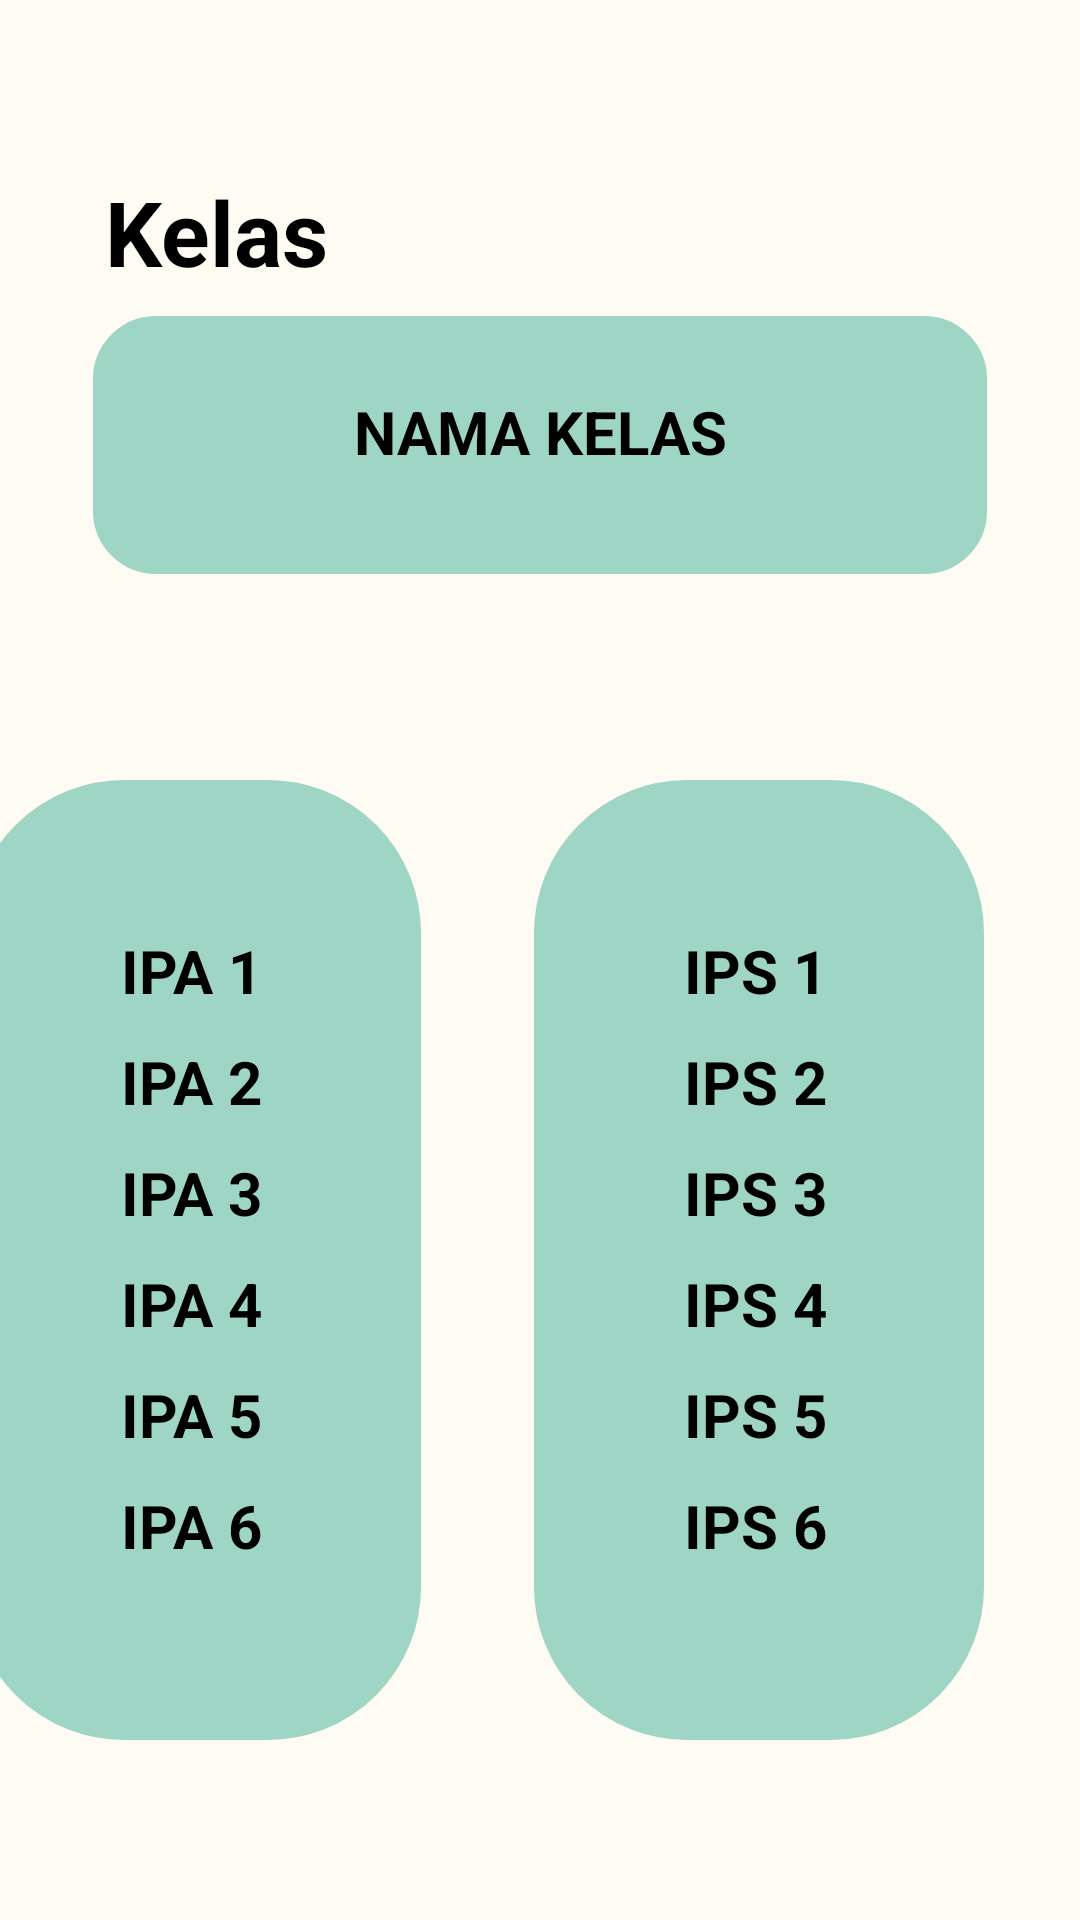

Reconstruct the res/layout file that produces this screen, plus the resources it refers to.
<!-- AndroidManifest.xml: application theme Theme.ProgressProject -->
<!-- res/layout/activity_kelas.xml -->
<?xml version="1.0" encoding="utf-8"?>
<androidx.constraintlayout.widget.ConstraintLayout
    xmlns:android="http://schemas.android.com/apk/res/android"
    xmlns:app="http://schemas.android.com/apk/res-auto"
    xmlns:tools="http://schemas.android.com/tools"
    android:layout_width="match_parent"
    android:layout_height="match_parent"
    android:background="@color/cream"
    tools:context=".KelasActivity">

    <TextView
        android:id="@+id/textView11"
        android:layout_width="wrap_content"
        android:layout_height="wrap_content"
        android:text="Kelas"
        android:textColor="@color/black"
        android:textSize="30dp"
        android:textStyle="bold"
        app:layout_constraintBottom_toBottomOf="parent"
        app:layout_constraintEnd_toEndOf="parent"
        app:layout_constraintHorizontal_bias="0.122"
        app:layout_constraintStart_toStartOf="parent"
        app:layout_constraintTop_toTopOf="parent"
        app:layout_constraintVertical_bias="0.095" />


    <LinearLayout
        android:layout_width="150dp"
        android:layout_height="320dp"
        android:layout_marginTop="260dp"
        android:layout_marginEnd="220dp"
        android:background="@drawable/bg_kelas"
        android:orientation="vertical"
        android:padding="50dp"
        android:textAlignment="center"
        app:layout_constraintEnd_toEndOf="parent"
        app:layout_constraintTop_toTopOf="parent">

        <TextView
            android:id="@+id/textView16"
            android:layout_width="wrap_content"
            android:layout_height="wrap_content"
            android:onClick="ipa1"
            android:paddingBottom="10dp"
            android:text="IPA 1"
            android:textColor="@color/black"
            android:textSize="20dp"
            android:textStyle="bold"
            app:layout_constraintBottom_toBottomOf="parent"
            app:layout_constraintTop_toTopOf="parent"
            app:layout_constraintVertical_bias="0.265"
            tools:layout_editor_absoluteX="130dp" />

        <TextView
            android:id="@+id/textView18"
            android:layout_width="wrap_content"
            android:layout_height="wrap_content"
            android:paddingBottom="10dp"
            android:text="IPA 2"
            android:textColor="@color/black"
            android:textSize="20dp"
            android:textStyle="bold"
            app:layout_constraintBottom_toBottomOf="parent"
            app:layout_constraintTop_toTopOf="parent"
            app:layout_constraintVertical_bias="0.317"
            tools:layout_editor_absoluteX="130dp" />

        <TextView
            android:id="@+id/textView19"
            android:layout_width="wrap_content"
            android:layout_height="wrap_content"
            android:paddingBottom="10dp"
            android:text="IPA 3"
            android:textColor="@color/black"
            android:textSize="20dp"
            android:textStyle="bold"
            app:layout_constraintBottom_toBottomOf="parent"
            app:layout_constraintTop_toTopOf="parent"
            app:layout_constraintVertical_bias="0.369"
            tools:layout_editor_absoluteX="130dp" />

        <TextView
            android:id="@+id/textView20"
            android:layout_width="wrap_content"
            android:layout_height="wrap_content"
            android:paddingBottom="10dp"
            android:text="IPA 4"
            android:textColor="@color/black"
            android:textSize="20dp"
            android:textStyle="bold"
            app:layout_constraintBottom_toBottomOf="parent"
            app:layout_constraintTop_toTopOf="parent"
            app:layout_constraintVertical_bias="0.421"
            tools:layout_editor_absoluteX="130dp" />

        <TextView
            android:id="@+id/textView21"
            android:layout_width="wrap_content"
            android:layout_height="wrap_content"
            android:paddingBottom="10dp"
            android:text="IPA 5"
            android:textColor="@color/black"
            android:textSize="20dp"
            android:textStyle="bold"
            app:layout_constraintBottom_toBottomOf="parent"
            app:layout_constraintEnd_toEndOf="parent"
            app:layout_constraintHorizontal_bias="0.345"
            app:layout_constraintStart_toStartOf="parent"
            app:layout_constraintTop_toTopOf="parent"
            app:layout_constraintVertical_bias="0.473" />

        <TextView
            android:id="@+id/textView22"
            android:layout_width="wrap_content"
            android:layout_height="wrap_content"
            android:paddingBottom="10dp"
            android:text="IPA 6"
            android:textColor="@color/black"
            android:textSize="20dp"
            android:textStyle="bold"
            app:layout_constraintBottom_toBottomOf="parent"
            app:layout_constraintEnd_toEndOf="parent"
            app:layout_constraintHorizontal_bias="0.345"
            app:layout_constraintStart_toStartOf="parent"
            app:layout_constraintTop_toTopOf="parent"
            app:layout_constraintVertical_bias="0.528" />

    </LinearLayout>

    <LinearLayout
        android:layout_width="150dp"
        android:layout_height="320dp"
        android:layout_marginTop="260dp"
        android:layout_marginEnd="32dp"
        android:background="@drawable/bg_kelas"
        android:orientation="vertical"
        android:padding="50dp"
        android:textAlignment="center"
        app:layout_constraintEnd_toEndOf="parent"
        app:layout_constraintTop_toTopOf="parent">

        <TextView
            android:id="@+id/textView50"
            android:layout_width="wrap_content"
            android:layout_height="wrap_content"
            android:onClick="ipa1"
            android:paddingBottom="10dp"
            android:text="IPS 1"
            android:textColor="@color/black"
            android:textSize="20dp"
            android:textStyle="bold"
            app:layout_constraintBottom_toBottomOf="parent"
            app:layout_constraintTop_toTopOf="parent"
            app:layout_constraintVertical_bias="0.265"
            tools:layout_editor_absoluteX="130dp" />

        <TextView
            android:id="@+id/textView51"
            android:layout_width="wrap_content"
            android:layout_height="wrap_content"
            android:paddingBottom="10dp"
            android:text="IPS 2"
            android:textColor="@color/black"
            android:textSize="20dp"
            android:textStyle="bold"
            app:layout_constraintBottom_toBottomOf="parent"
            app:layout_constraintTop_toTopOf="parent"
            app:layout_constraintVertical_bias="0.317"
            tools:layout_editor_absoluteX="130dp" />

        <TextView
            android:id="@+id/textView53"
            android:layout_width="wrap_content"
            android:layout_height="wrap_content"
            android:paddingBottom="10dp"
            android:text="IPS 3"
            android:textColor="@color/black"
            android:textSize="20dp"
            android:textStyle="bold"
            app:layout_constraintBottom_toBottomOf="parent"
            app:layout_constraintTop_toTopOf="parent"
            app:layout_constraintVertical_bias="0.369"
            tools:layout_editor_absoluteX="130dp" />

        <TextView
            android:id="@+id/textView54"
            android:layout_width="wrap_content"
            android:layout_height="wrap_content"
            android:paddingBottom="10dp"
            android:text="IPS 4"
            android:textColor="@color/black"
            android:textSize="20dp"
            android:textStyle="bold"
            app:layout_constraintBottom_toBottomOf="parent"
            app:layout_constraintTop_toTopOf="parent"
            app:layout_constraintVertical_bias="0.421"
            tools:layout_editor_absoluteX="130dp" />

        <TextView
            android:id="@+id/textView55"
            android:layout_width="wrap_content"
            android:layout_height="wrap_content"
            android:paddingBottom="10dp"
            android:text="IPS 5"
            android:textColor="@color/black"
            android:textSize="20dp"
            android:textStyle="bold"
            app:layout_constraintBottom_toBottomOf="parent"
            app:layout_constraintEnd_toEndOf="parent"
            app:layout_constraintHorizontal_bias="0.345"
            app:layout_constraintStart_toStartOf="parent"
            app:layout_constraintTop_toTopOf="parent"
            app:layout_constraintVertical_bias="0.473" />

        <TextView
            android:id="@+id/textView56"
            android:layout_width="wrap_content"
            android:layout_height="wrap_content"
            android:paddingBottom="10dp"
            android:text="IPS 6"
            android:textColor="@color/black"
            android:textSize="20dp"
            android:textStyle="bold"
            app:layout_constraintBottom_toBottomOf="parent"
            app:layout_constraintEnd_toEndOf="parent"
            app:layout_constraintHorizontal_bias="0.345"
            app:layout_constraintStart_toStartOf="parent"
            app:layout_constraintTop_toTopOf="parent"
            app:layout_constraintVertical_bias="0.528" />

    </LinearLayout>

    <LinearLayout
        android:layout_width="298dp"
        android:layout_height="86dp"
        android:background="@drawable/bg"
        android:orientation="vertical"
        android:textAlignment="center"
        app:layout_constraintBottom_toBottomOf="parent"
        app:layout_constraintEnd_toEndOf="parent"
        app:layout_constraintStart_toStartOf="parent"
        app:layout_constraintTop_toTopOf="parent"
        app:layout_constraintVertical_bias="0.19">

        <TextView
            android:id="@+id/textView24"
            android:layout_width="match_parent"
            android:layout_height="wrap_content"
            android:layout_marginTop="25dp"
            android:text="NAMA KELAS"
            android:textAlignment="center"
            android:textColor="@color/black"
            android:textSize="20dp"
            android:textStyle="bold" />
    </LinearLayout>


</androidx.constraintlayout.widget.ConstraintLayout>
<!-- resources referenced by this layout -->
<resources>
  <color name="black">#FF000000</color>
  <color name="cream">#FEFBF3</color>
  <!-- drawable bg (drawable) -->
  <?xml version="1.0" encoding="utf-8"?>
  <selector xmlns:android="http://schemas.android.com/apk/res/android"
      android:layout_height="wrap_content"
      android:layout_width="wrap_content">
      <item>
          <shape android:shape="rectangle">
              <solid android:color="#9ED5C5"/>
              <corners android:radius="20dp" />
              <stroke
                  android:width="2dp"
                  android:radius="20dp"
                  android:color="#9ED5C5"
  
                  />
          </shape>
      </item>
  </selector>
  <!-- drawable bg_kelas (drawable) -->
  <?xml version="1.0" encoding="utf-8"?>
  <selector xmlns:android="http://schemas.android.com/apk/res/android"
      android:layout_height="wrap_content"
      android:layout_width="wrap_content">
      <item>
          <shape android:shape="rectangle">
              <solid android:color="#9ED5C5"/>
              <corners android:radius="50dp" />
              <stroke
                  android:width="2dp"
                  android:radius="20dp"
                  android:color="#9ED5C5"
  
                  />
          </shape>
      </item>
  </selector>
  <style name="Theme.ProgressProject" parent="Theme.MaterialComponents.DayNight.NoActionBar">
          
          <item name="colorPrimary">@color/purple_500</item>
          <item name="colorPrimaryVariant">@color/purple_700</item>
          <item name="colorOnPrimary">@color/white</item>
          
          <item name="colorSecondary">@color/teal_200</item>
          <item name="colorSecondaryVariant">@color/teal_700</item>
          <item name="colorOnSecondary">@color/black</item>
          
          <item name="android:statusBarColor">?attr/colorPrimaryVariant</item>
          
      </style>
  <color name="purple_500">#9ED5C5</color>
  <color name="purple_700">#9ED5C5</color>
  <color name="white">#FFFFFFFF</color>
  <color name="teal_200">#FF03DAC5</color>
  <color name="teal_700">#FF018786</color>
</resources>
